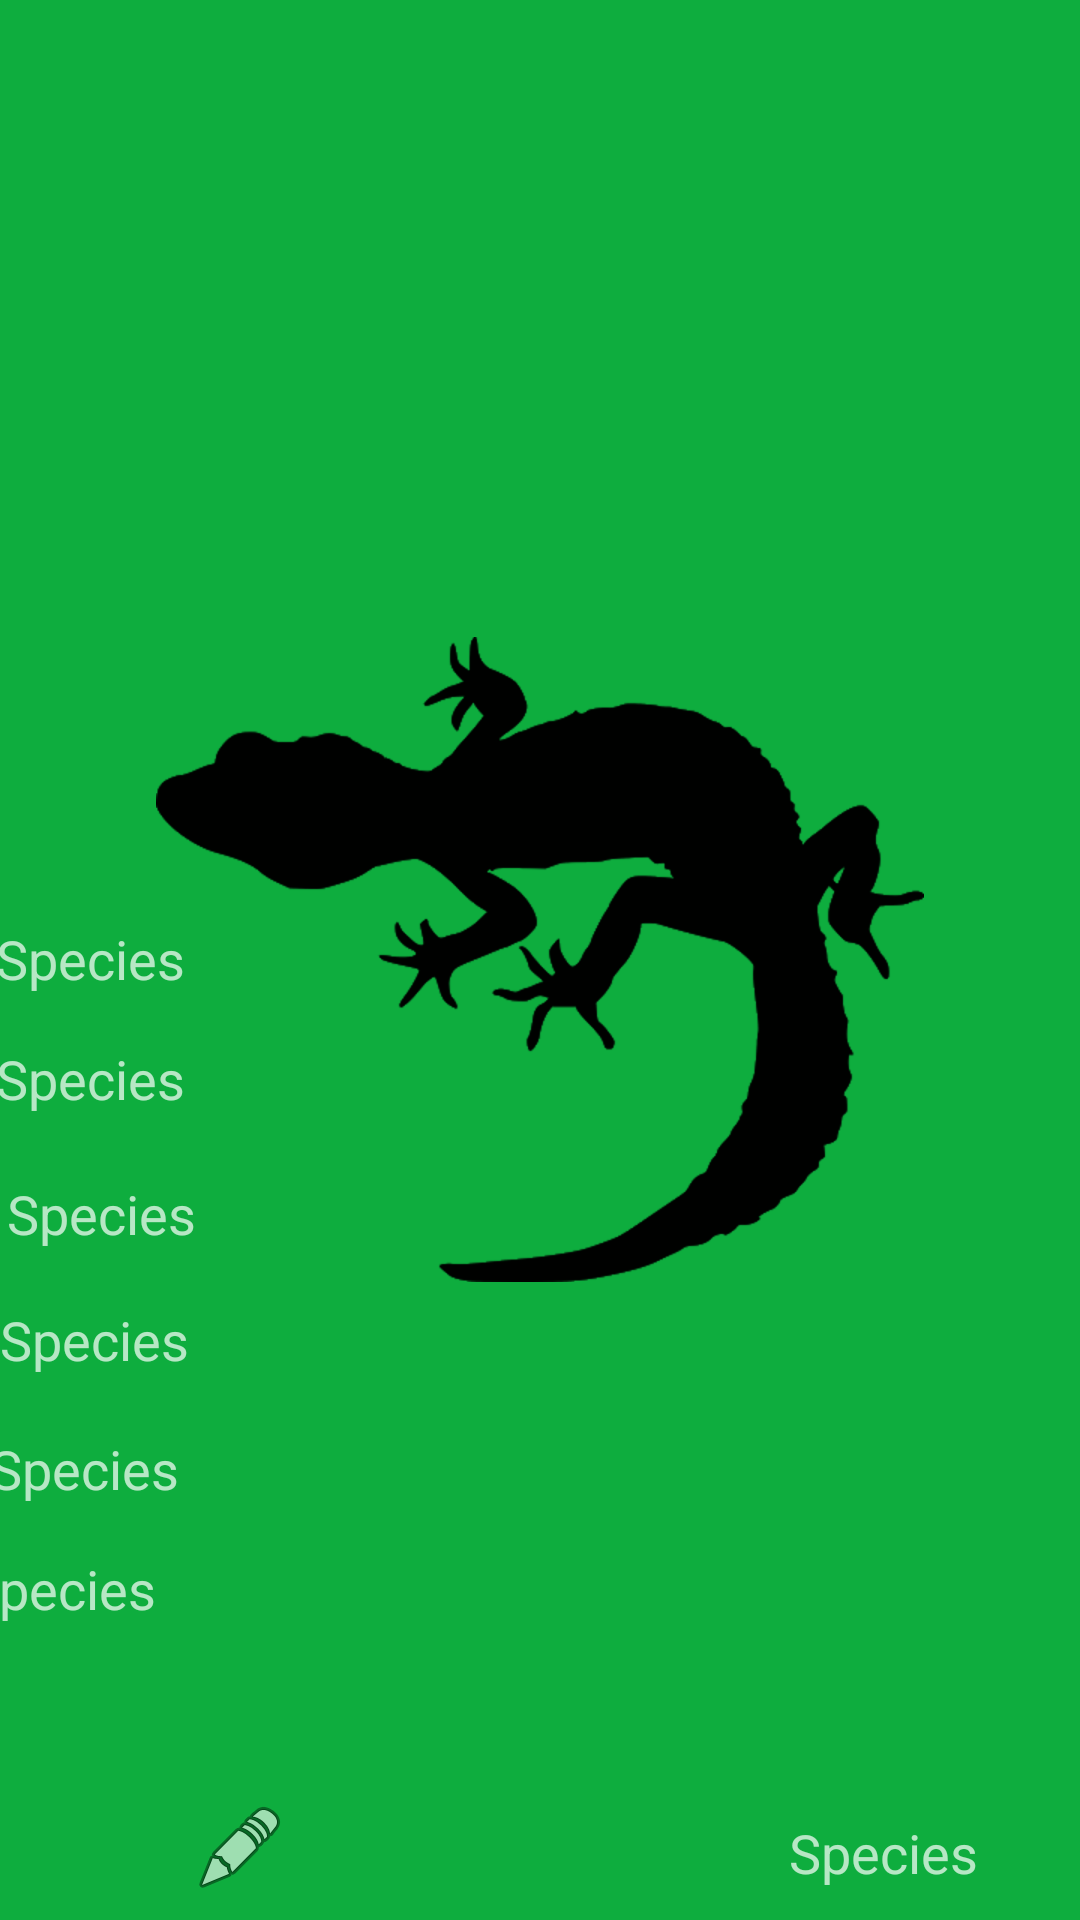

Produce the Android XML layout that renders to this screen, including the resource entries it uses.
<!-- AndroidManifest.xml: application theme SplashScreenTheme -->
<!-- res/layout/detail_fragment.xml -->
<?xml version="1.0" encoding="utf-8"?>
<layout xmlns:android="http://schemas.android.com/apk/res/android"
    xmlns:app="http://schemas.android.com/apk/res-auto"
    xmlns:tools="http://schemas.android.com/tools">

    <data>

        <variable
            name="herp"
            type="com.kkarabet.herpalooza.database.Herp" />
    </data>

    <androidx.constraintlayout.widget.ConstraintLayout
        android:layout_width="match_parent"
        android:layout_height="match_parent">

        <TextView
            android:id="@+id/foundD"
            android:layout_width="wrap_content"
            android:layout_height="24dp"
            android:layout_marginTop="11dp"
            android:text="@string/species"
            android:textSize="18sp"
            app:layout_constraintBottom_toBottomOf="parent"
            app:layout_constraintEnd_toEndOf="parent"
            app:layout_constraintHorizontal_bias="0.885"
            app:layout_constraintStart_toStartOf="parent"
            app:layout_constraintTop_toBottomOf="@+id/notesD"
            app:layout_constraintVertical_bias="0.0" />

        <TextView
            android:id="@+id/LocD"
            android:layout_width="366dp"
            android:layout_height="28dp"
            android:layout_marginBottom="12dp"
            android:text="@string/species"
            android:textSize="18sp"
            app:layout_constraintBottom_toTopOf="@+id/HabD"
            app:layout_constraintEnd_toEndOf="parent"
            app:layout_constraintHorizontal_bias="0.644"
            app:layout_constraintStart_toStartOf="parent" />

        <TextView
            android:id="@+id/ageD"
            android:layout_width="361dp"
            android:layout_height="31dp"
            android:layout_marginBottom="12dp"
            android:text="@string/species"
            android:textSize="18sp"
            app:layout_constraintBottom_toTopOf="@+id/LocD"
            app:layout_constraintEnd_toEndOf="parent"
            app:layout_constraintHorizontal_bias="0.58"
            app:layout_constraintStart_toStartOf="parent" />

        <TextView
            android:id="@+id/HabD"
            android:layout_width="374dp"
            android:layout_height="30dp"
            android:text="@string/species"
            android:textSize="18sp"
            app:layout_constraintBottom_toTopOf="@+id/notesD"
            app:layout_constraintEnd_toEndOf="parent"
            app:layout_constraintHorizontal_bias="0.81"
            app:layout_constraintStart_toStartOf="parent" />

        <TextView
            android:id="@+id/typeD"
            android:layout_width="363dp"
            android:layout_height="28dp"
            android:layout_marginBottom="12dp"
            android:text="@string/species"
            android:textSize="18sp"
            app:layout_constraintBottom_toTopOf="@+id/speciesD"
            app:layout_constraintEnd_toEndOf="parent"
            app:layout_constraintHorizontal_bias="0.604"
            app:layout_constraintStart_toStartOf="parent" />

        <TextView
            android:id="@+id/sexD"
            android:layout_width="356dp"
            android:layout_height="30dp"
            android:layout_marginBottom="12dp"
            android:text="@string/species"
            android:textSize="18sp"
            app:layout_constraintBottom_toTopOf="@+id/ageD"
            app:layout_constraintEnd_toEndOf="parent"
            app:layout_constraintHorizontal_bias="0.545"
            app:layout_constraintStart_toStartOf="parent" />

        <ImageView
            android:id="@+id/imageView2"
            android:layout_width="330dp"
            android:layout_height="219dp"
            android:layout_marginTop="20dp"
            app:imageResource="@{herp.defaultImage}"
            app:layout_constraintBottom_toTopOf="@+id/NameD"
            app:layout_constraintEnd_toEndOf="parent"
            app:layout_constraintHorizontal_bias="0.506"
            app:layout_constraintStart_toStartOf="parent"
            app:layout_constraintTop_toTopOf="parent"
            app:layout_constraintVertical_bias="0.0"
            tools:src="@drawable/gecko" />

        <TextView
            android:id="@+id/NameD"
            android:layout_width="362dp"
            android:layout_height="31dp"
            android:layout_marginTop="296dp"
            android:layout_marginBottom="2dp"
            android:text="@string/blank"
            android:textAlignment="center"
            android:textSize="25sp"
            app:layout_constraintBottom_toTopOf="@+id/typeD"
            app:layout_constraintEnd_toEndOf="parent"
            app:layout_constraintHorizontal_bias="0.571"
            app:layout_constraintStart_toStartOf="parent"
            app:layout_constraintTop_toTopOf="parent"
            app:layout_constraintVertical_bias="1.0" />

        <TextView
            android:id="@+id/speciesD"
            android:layout_width="363dp"
            android:layout_height="33dp"
            android:layout_marginBottom="12dp"
            android:text="@string/species"
            android:textSize="18sp"
            app:layout_constraintBottom_toTopOf="@+id/sexD"
            app:layout_constraintEnd_toEndOf="parent"
            app:layout_constraintHorizontal_bias="0.604"
            app:layout_constraintStart_toStartOf="parent" />

        <TextView
            android:id="@+id/notesD"
            android:layout_width="363dp"
            android:layout_height="47dp"
            android:text="@string/blank"
            app:layout_constraintBottom_toBottomOf="parent"
            app:layout_constraintEnd_toEndOf="parent"
            app:layout_constraintHorizontal_bias="0.666"
            app:layout_constraintStart_toStartOf="parent"
            app:layout_constraintTop_toTopOf="parent"
            app:layout_constraintVertical_bias="0.923" />

        <ImageButton
            android:id="@+id/edit"
            android:layout_width="66dp"
            android:layout_height="43dp"
            android:layout_marginEnd="150dp"
            android:background="@color/accent"
            app:layout_constraintBottom_toBottomOf="parent"
            app:layout_constraintEnd_toStartOf="@+id/foundD"
            app:layout_constraintHorizontal_bias="1.0"
            app:layout_constraintStart_toStartOf="parent"
            app:layout_constraintTop_toBottomOf="@+id/notesD"
            app:layout_constraintVertical_bias="0.0"
            app:srcCompat="@android:drawable/ic_menu_edit" />
    </androidx.constraintlayout.widget.ConstraintLayout>
</layout>
<!-- resources referenced by this layout -->
<resources>
  <color name="accent">#0ead3e</color>
  <!-- drawable gecko: png bitmap (drawable-hdpi, 15585 bytes) -->
  <string name="blank" />
  <string name="species">Species</string>
  <style name="SplashScreenTheme" parent="Theme.AppCompat.NoActionBar">
          <item name="android:windowBackground">@drawable/splash</item>
      </style>
  <!-- drawable splash (drawable) -->
  <?xml version="1.0" encoding="utf-8"?>
  <layer-list xmlns:android="http://schemas.android.com/apk/res/android">
      <item
          android:drawable="@color/accent"/>
      <item>
          <bitmap
              android:gravity="center"
              android:src="@drawable/gecko"/>
      </item>
  </layer-list>
</resources>
